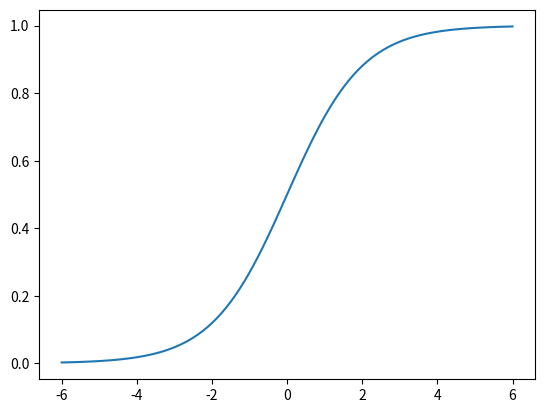

Reproduce this figure in Python.
import numpy as np
import matplotlib.pyplot as plt

x = np.linspace(-6, 6, 100)
y = 1 / (1 + np.exp(-x))
plt.plot(x, y)
plt.savefig('08-p-sigmoid.pdf')
